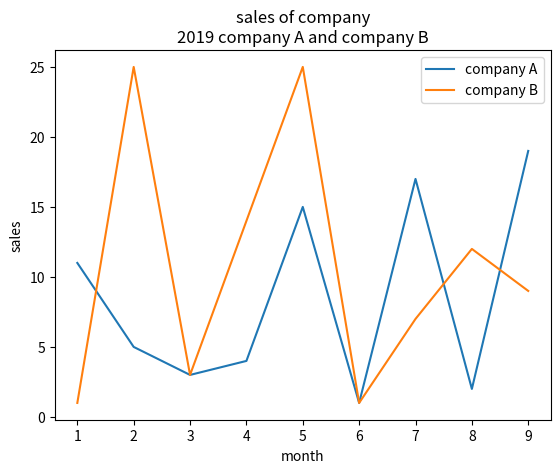

Write the Python code that produced this figure.
#!/usr/bin/env python3
# -*- coding: utf-8 -*-
"""
Created on Thu Jul 25 10:10:08 2019

[redacted]
"""
import matplotlib.pyplot as plt

x = [1,2,3,4,5,6,7,8,9]
y = [11,5,3,4,15,1,17,2,19]
x1 = [1,2,3,4,5,6,7,8,9]
y1 = [1,25,3,14,25,1,7,12,9]
plt.xlabel('month')
plt.ylabel('sales')
plt.title("sales of company\n2019 company A and company B")
import matplotlib.pyplot as plt
plt.plot(x,y,label = "company A")
plt.plot(x1,y1,label = "company B")
plt.legend()
plt.show()